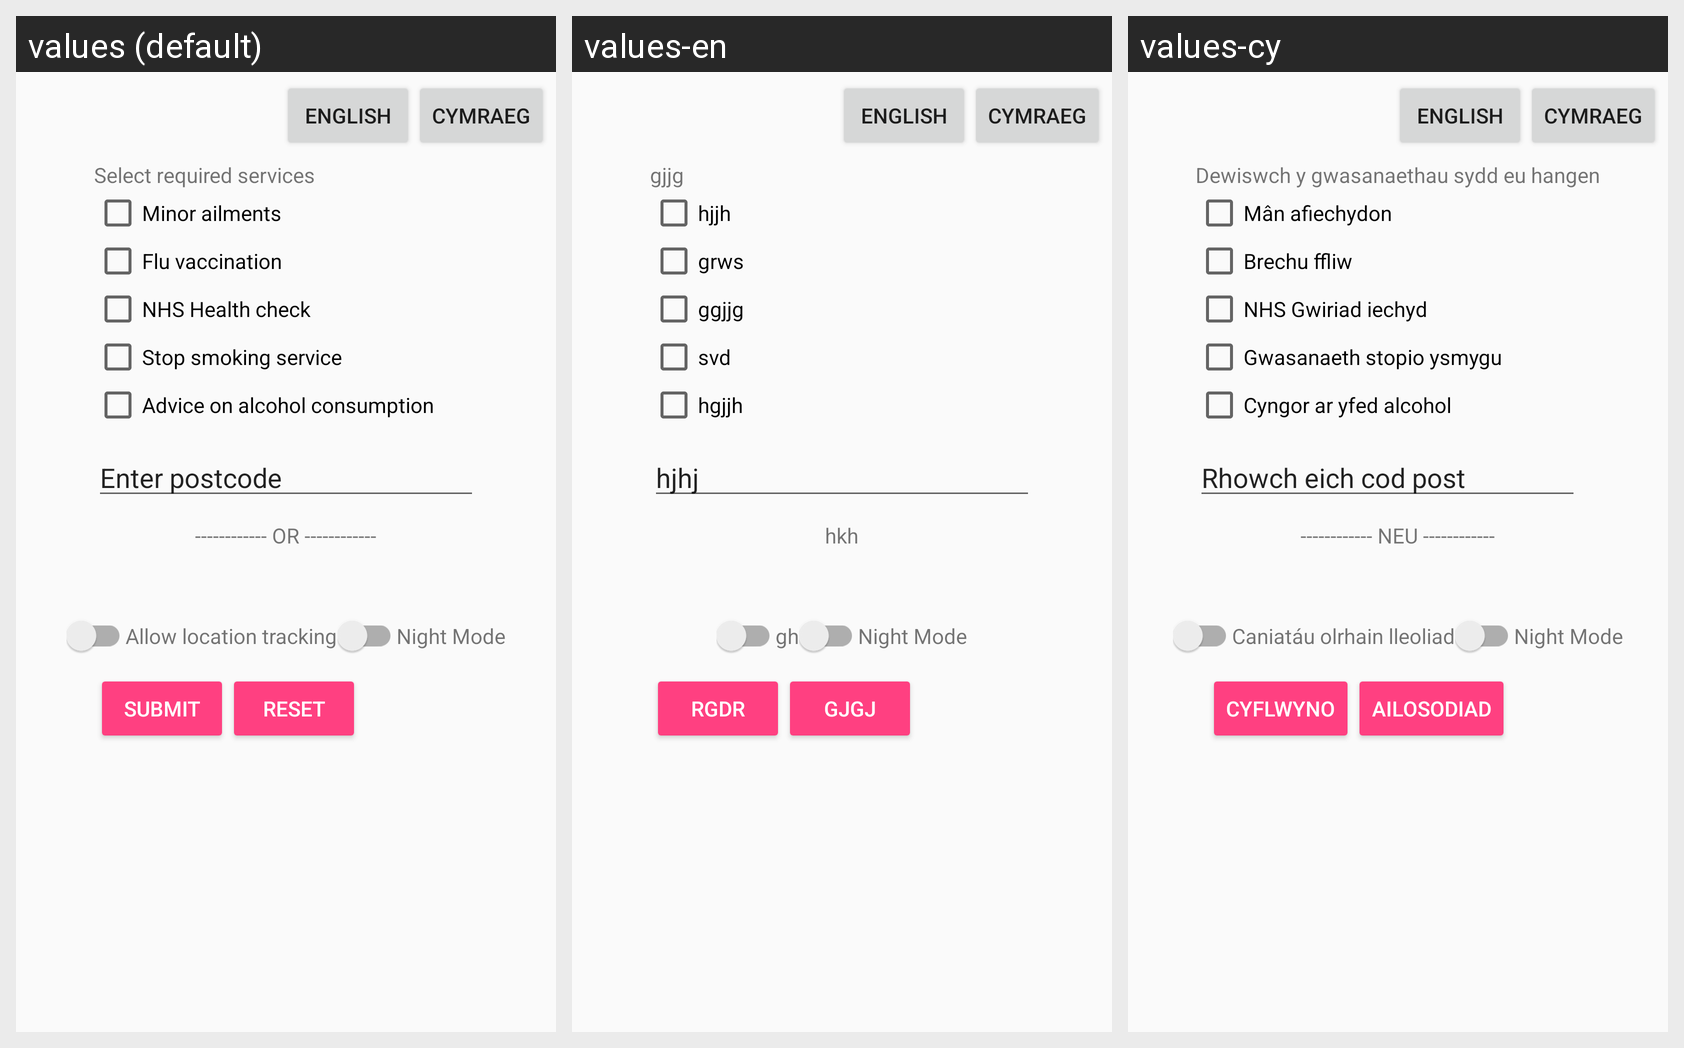

Here is an Android app screen in its default locale and in the app's own translations. Write out the translated-string differences for the strings that appear on this screen.
Android screen res/layout/activity_user_filter_preference.xml rendered under 3 locales, left to right: values (default), values-en, values-cy. Device: Nexus 5 (rendered at 1080×1920; each locale shown at half size, 540×960, under a caption strip naming it); theme AppTheme.
Strings drawn on this screen, with the default value and each locale's value (text and hints the layout hard-codes, and strings that could not be matched under every locale, appear in the picture but are not listed):

english
  values: English
  values-en: English  [not translated; the default value is used]
  values-cy: English  [not translated; the default value is used]

cymraeg
  values: Cymraeg
  values-en: Cymraeg  [not translated; the default value is used]
  values-cy: Cymraeg  [not translated; the default value is used]

instructions_service_selection
  values: Select required services
  values-en: gjjg
  values-cy: Dewiswch y gwasanaethau sydd eu hangen

service_ailments
  values: Minor ailments
  values-en: hjjh
  values-cy: Mân afiechydon

service_flu
  values: Flu vaccination
  values-en: grws
  values-cy: Brechu ffliw

service_health
  values: NHS Health check
  values-en: ggjjg
  values-cy: NHS Gwiriad iechyd

service_smoking
  values: Stop smoking service
  values-en: svd
  values-cy: Gwasanaeth stopio ysmygu

service_alcohol
  values: Advice on alcohol consumption
  values-en: hgjjh
  values-cy: Cyngor ar yfed alcohol

instruction_postcode
  values: Enter postcode
  values-en: hjhj
  values-cy: Rhowch eich cod post

location_divider
  values: ------------ OR ------------
  values-en: hkh
  values-cy: ------------ NEU ------------

location_permission
  values: Allow location tracking
  values-en: gh
  values-cy: Caniatáu olrhain lleoliad

button_submit_text
  values: Submit
  values-en: rgdr
  values-cy: Cyflwyno

button_filter_text
  values: Reset
  values-en: gjgj
  values-cy: Ailosodiad
